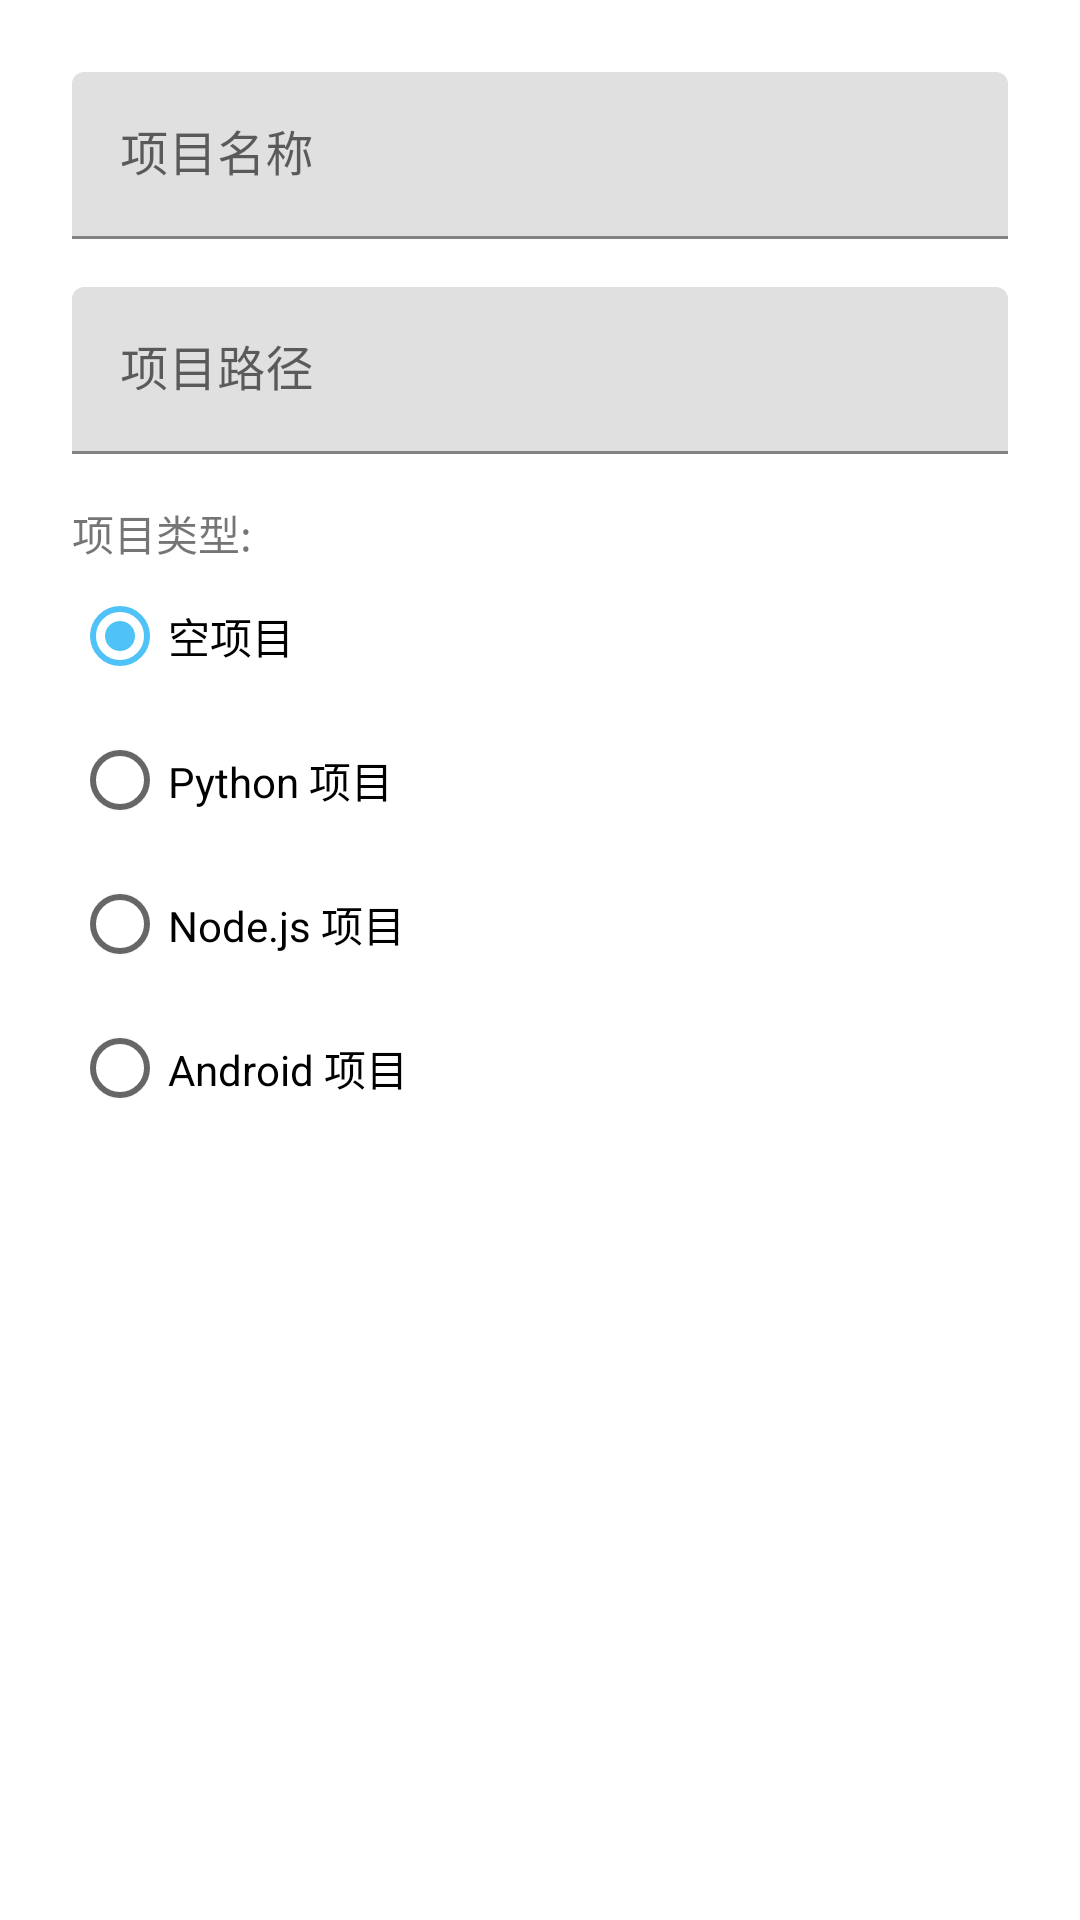

Reconstruct the res/layout file that produces this screen, plus the resources it refers to.
<!-- AndroidManifest.xml: application theme Theme.AIIDE -->
<!-- res/layout/dialog_new_project.xml -->
<?xml version="1.0" encoding="utf-8"?>
<LinearLayout xmlns:android="http://schemas.android.com/apk/res/android"
    android:layout_width="match_parent"
    android:layout_height="wrap_content"
    android:orientation="vertical"
    android:padding="24dp">

    <com.google.android.material.textfield.TextInputLayout
        android:layout_width="match_parent"
        android:layout_height="wrap_content"
        android:hint="项目名称">

        <com.google.android.material.textfield.TextInputEditText
            android:id="@+id/et_project_name"
            android:layout_width="match_parent"
            android:layout_height="wrap_content"
            android:inputType="text" />
    </com.google.android.material.textfield.TextInputLayout>

    <com.google.android.material.textfield.TextInputLayout
        android:layout_width="match_parent"
        android:layout_height="wrap_content"
        android:layout_marginTop="16dp"
        android:hint="项目路径">

        <com.google.android.material.textfield.TextInputEditText
            android:id="@+id/et_project_path"
            android:layout_width="match_parent"
            android:layout_height="wrap_content"
            android:inputType="text" />
    </com.google.android.material.textfield.TextInputLayout>

    <TextView
        android:layout_width="match_parent"
        android:layout_height="wrap_content"
        android:layout_marginTop="16dp"
        android:text="项目类型:"
        android:textSize="14sp" />

    <RadioGroup
        android:id="@+id/type_group"
        android:layout_width="match_parent"
        android:layout_height="wrap_content"
        android:orientation="vertical">

        <RadioButton
            android:id="@+id/type_empty"
            android:layout_width="wrap_content"
            android:layout_height="wrap_content"
            android:checked="true"
            android:text="空项目" />
        <RadioButton
            android:id="@+id/type_python"
            android:layout_width="wrap_content"
            android:layout_height="wrap_content"
            android:text="Python 项目" />
        <RadioButton
            android:id="@+id/type_node"
            android:layout_width="wrap_content"
            android:layout_height="wrap_content"
            android:text="Node.js 项目" />
        <RadioButton
            android:id="@+id/type_android"
            android:layout_width="wrap_content"
            android:layout_height="wrap_content"
            android:text="Android 项目" />
    </RadioGroup>
</LinearLayout>
<!-- resources referenced by this layout -->
<resources>
  <style name="Theme.AIIDE" parent="Theme.MaterialComponents.DayNight.DarkActionBar">
          <item name="colorPrimary">#FF0078D4</item>
          <item name="colorPrimaryVariant">#FF106EBE</item>
          <item name="colorOnPrimary">#FFFFFFFF</item>
          <item name="colorSecondary">#FF4FC3F7</item>
          <item name="colorOnSecondary">#FF000000</item>
          <item name="android:statusBarColor">#FF1E1E1E</item>
          <item name="android:navigationBarColor">#FF1E1E1E</item>
      </style>
</resources>
